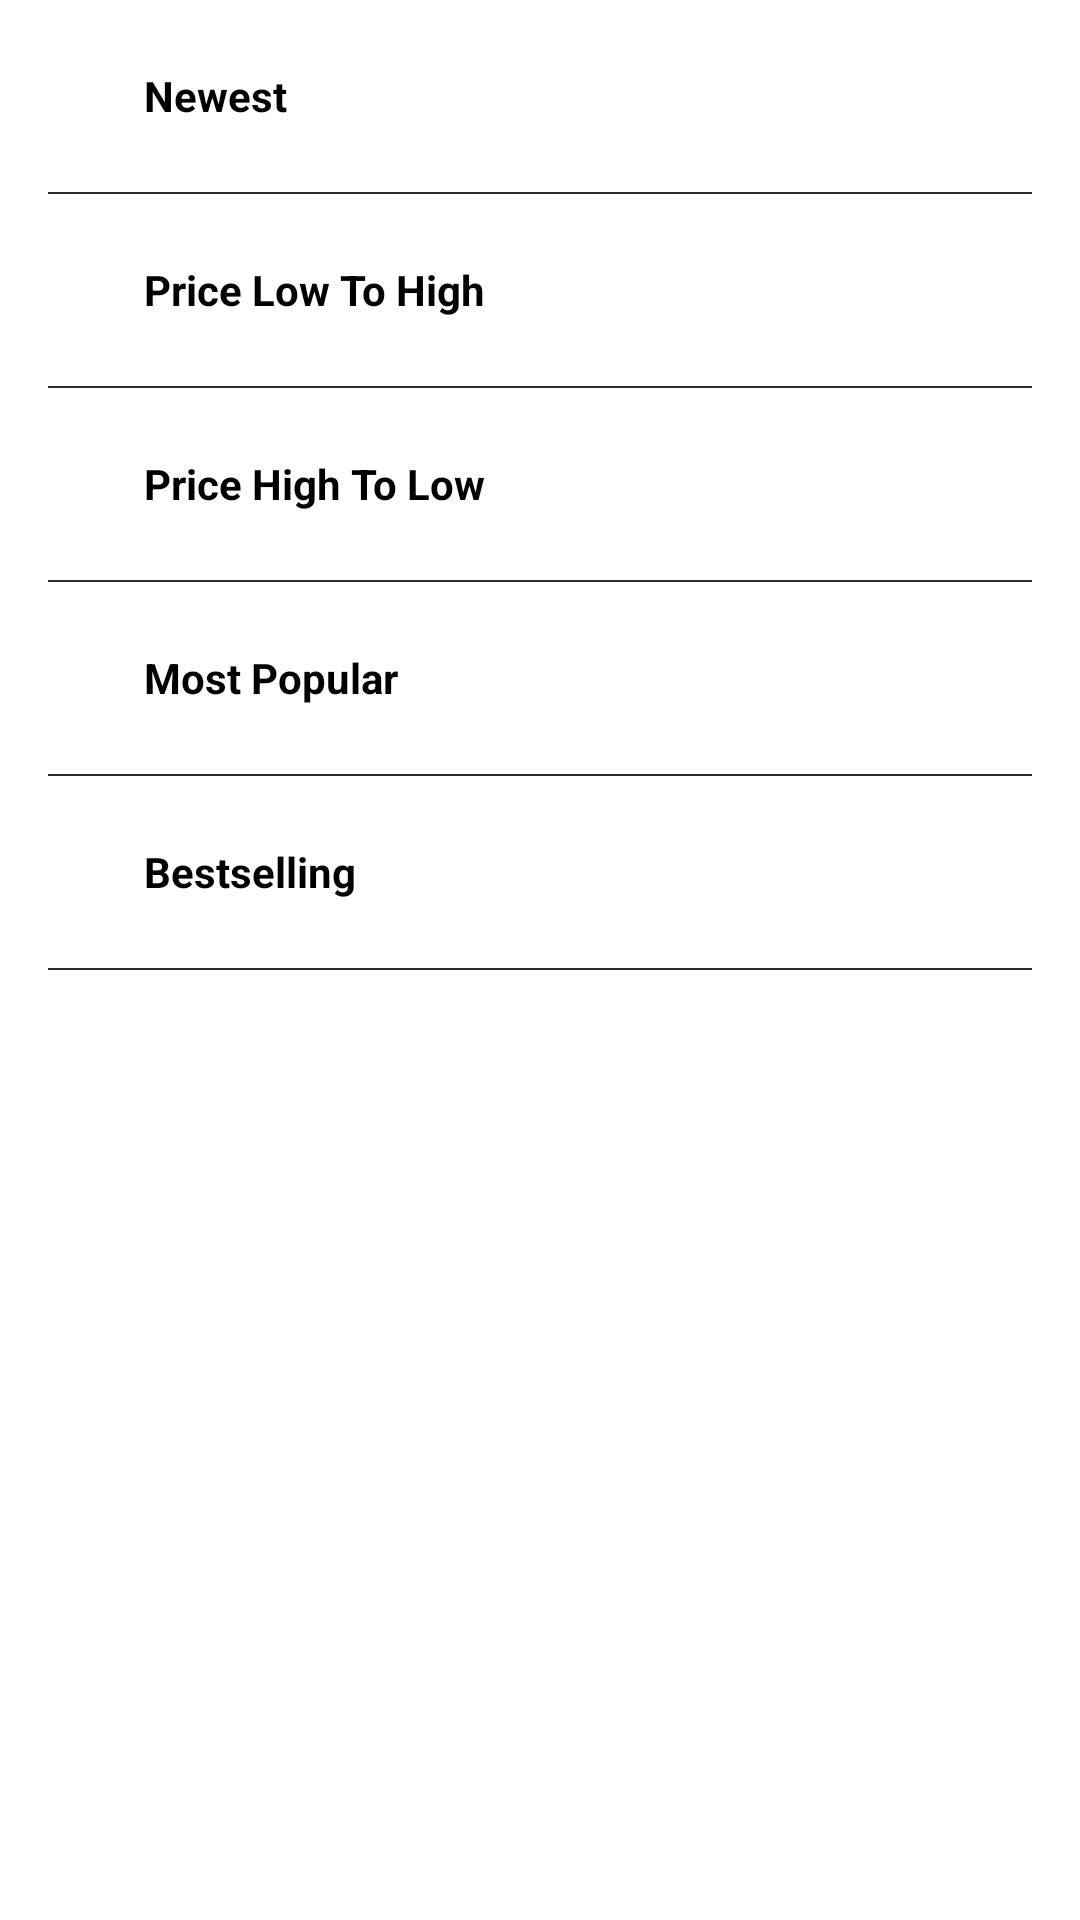

This screen was rendered from an Android layout file. Write that file and the resources it references.
<!-- AndroidManifest.xml: application theme Theme.Shopping -->
<!-- res/layout/sort_bottom_sheet.xml -->
<?xml version="1.0" encoding="utf-8"?>
<LinearLayout
    android:id="@+id/parent_sortBottomSheet"
    xmlns:android="http://schemas.android.com/apk/res/android"
    android:layout_width="match_parent"
    android:layout_height="wrap_content"
    android:background="@color/colorBackground"
    android:orientation="vertical">

    <RadioGroup
        android:layout_width="match_parent"
        android:layout_height="wrap_content"
        android:orientation="vertical"
        android:layout_margin="8dp"
        >

        <RadioButton
            android:id="@+id/newest_sortBottomSheet"
            android:layout_width="wrap_content"
            android:layout_height="wrap_content"
            android:text="Newest"
            android:textStyle="bold"
            android:textColor="@color/colorTextColor"
            android:paddingEnd="8dp"
            android:paddingStart="8dp"
            style="@style/RadioButton"
            />

        <View
            android:id="@+id/XV1"
            android:layout_width="match_parent"
            android:layout_height="0.75dp"
            android:background="@color/colorTextColor_gray"
            android:layout_margin="8dp"
            />
        <RadioButton
            android:id="@+id/priceLowToHigh_sortBottomSheet"
            android:layout_width="wrap_content"
            android:layout_height="wrap_content"
            android:text="Price Low To High"
            android:textStyle="bold"
            android:textColor="@color/colorTextColor"
            android:paddingEnd="8dp"
            android:paddingStart="8dp"
            style="@style/RadioButton"
            />

        <View
            android:id="@+id/XV2"
            android:layout_width="match_parent"
            android:layout_height="0.75dp"
            android:background="@color/colorTextColor_gray"
            android:layout_margin="8dp"
            />
        <RadioButton
            android:id="@+id/priceHighToLow_sortBottomSheet"
            android:layout_width="wrap_content"
            android:layout_height="wrap_content"
            android:text="Price High To Low"
            android:textStyle="bold"
            android:textColor="@color/colorTextColor"
            android:paddingEnd="8dp"
            android:paddingStart="8dp"
            style="@style/RadioButton"
            />

        <View
            android:id="@+id/XV3"
            android:layout_width="match_parent"
            android:layout_height="0.75dp"
            android:background="@color/colorTextColor_gray"
            android:layout_margin="8dp"
            />
        <RadioButton
            android:id="@+id/MostPopular_sortBottomSheet"
            android:layout_width="wrap_content"
            android:layout_height="wrap_content"
            android:text="Most Popular"
            android:textStyle="bold"
            android:textColor="@color/colorTextColor"
            android:paddingEnd="8dp"
            android:paddingStart="8dp"
            style="@style/RadioButton"
            />
        <View
            android:id="@+id/XV4"
            android:layout_width="match_parent"
            android:layout_height="0.75dp"
            android:background="@color/colorTextColor_gray"
            android:layout_margin="8dp"
            />
        <RadioButton
            android:id="@+id/Bestselling_sortBottomSheet"
            android:layout_width="wrap_content"
            android:layout_height="wrap_content"
            android:text="Bestselling"
            android:textStyle="bold"
            android:textColor="@color/colorTextColor"
            android:paddingEnd="8dp"
            android:paddingStart="8dp"
            style="@style/RadioButton"
            />
        <View
            android:id="@+id/XV5"
            android:layout_width="match_parent"
            android:layout_height="0.75dp"
            android:background="@color/colorTextColor_gray"
            android:layout_margin="8dp"
            />

    </RadioGroup>

</LinearLayout>
<!-- resources referenced by this layout -->
<resources>
  <color name="colorBackground">#FFFFFF</color>
  <color name="colorTextColor">#000000</color>
  <color name="colorTextColor_gray">#2C2C2C</color>
  <style name="RadioButton" parent="Theme.MaterialComponents.NoActionBar">
          <item name="colorAccent">@color/colorAccent</item>
  
      </style>
  <style name="Theme.Shopping" parent="Theme.MaterialComponents.NoActionBar">
          
          <item name="colorPrimary">@color/colorPrimary</item>
          <item name="colorPrimaryVariant">@color/colorPrimaryDark</item>
          <item name="colorOnPrimary">@color/colorAccent</item>
          
          <item name="colorSecondary">@color/colorPrimary</item>
          <item name="colorSecondaryVariant">@color/colorPrimaryDark</item>
          <item name="colorOnSecondary">@color/colorAccent</item>
          
          <item name="android:statusBarColor" tools:targetApi="l">?attr/colorPrimaryVariant</item>
          
      </style>
  <color name="colorAccent">#FF6969</color>
  <color name="colorPrimary">#ffffff</color>
  <color name="colorPrimaryDark">#515C6F</color>
</resources>
